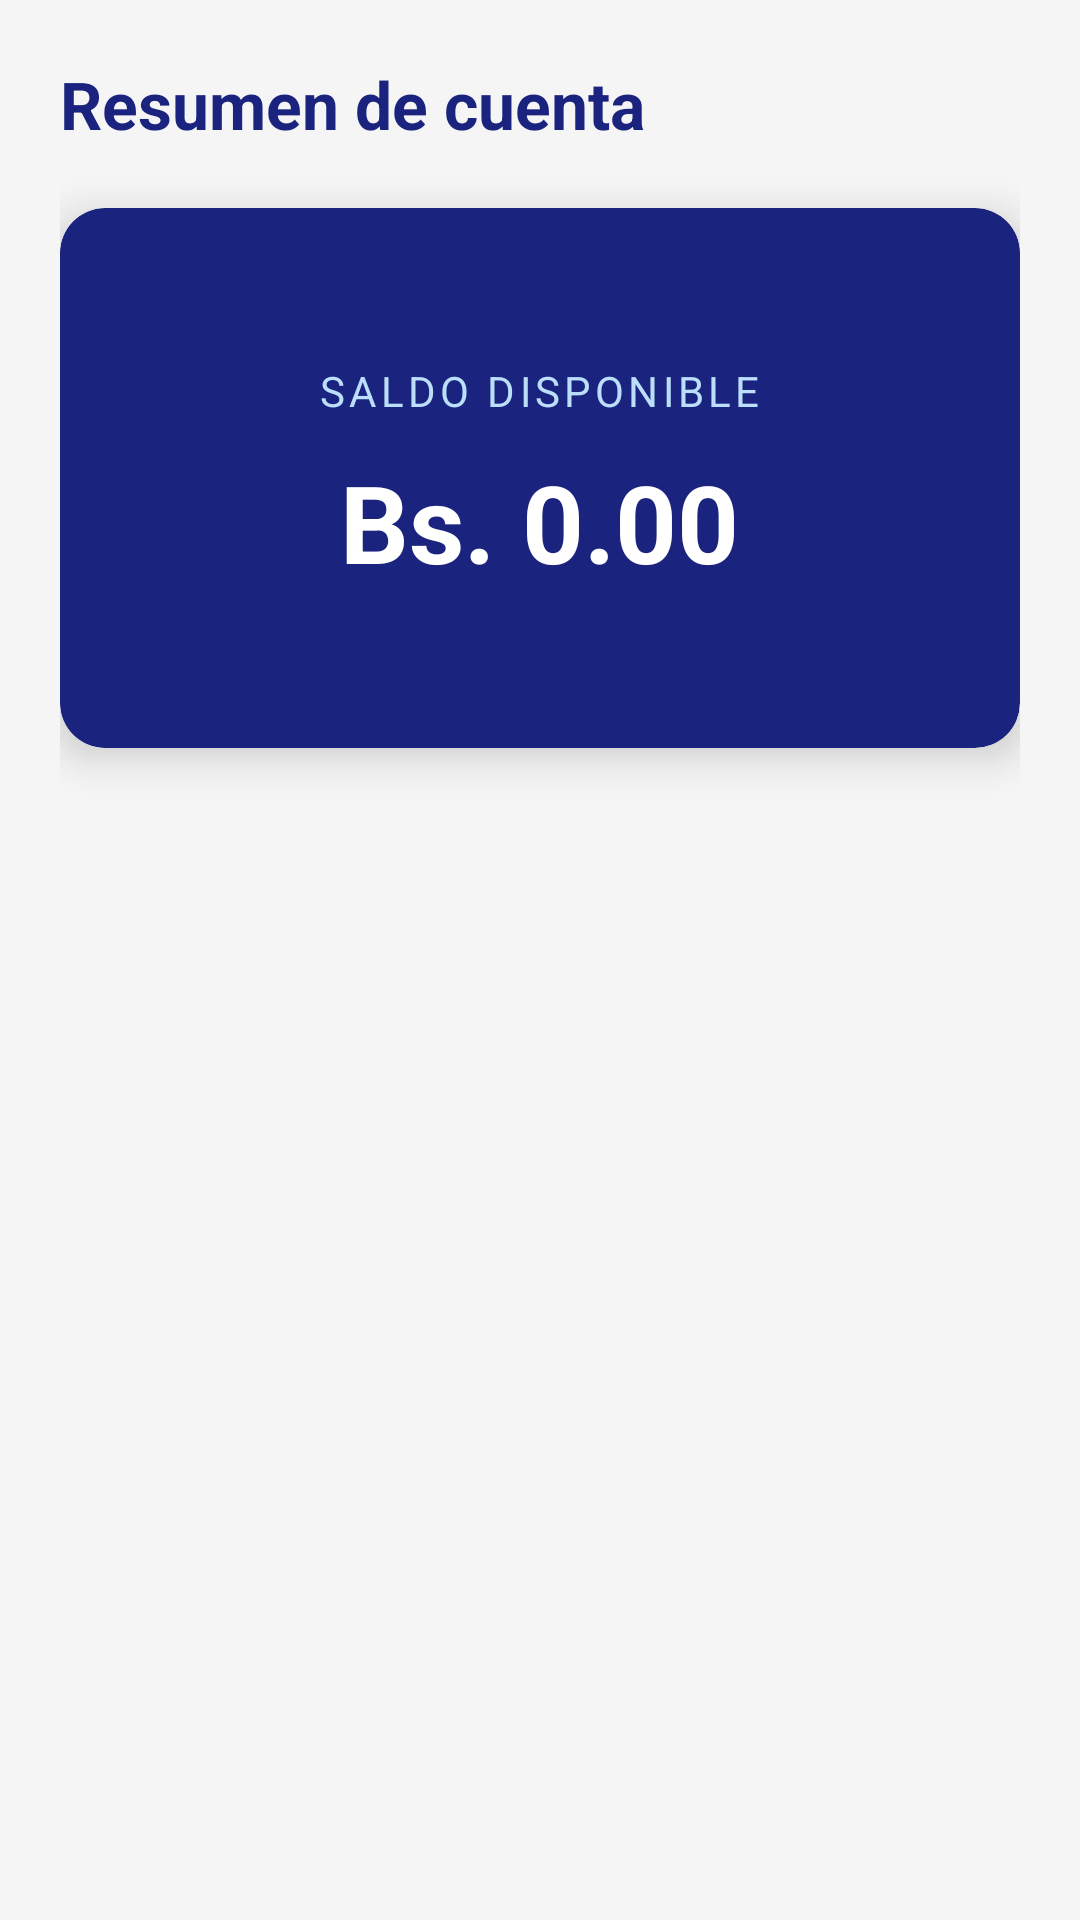

Produce the Android XML layout that renders to this screen, including the resource entries it uses.
<!-- AndroidManifest.xml: application theme Theme.ModuloInteligente -->
<!-- res/layout/activity_dashboard.xml -->
<?xml version="1.0" encoding="utf-8"?>
<LinearLayout xmlns:android="http://schemas.android.com/apk/res/android"
    xmlns:app="http://schemas.android.com/apk/res-auto"
    android:layout_width="match_parent"
    android:layout_height="match_parent"
    android:orientation="vertical"
    android:padding="20dp"
    android:background="#F5F5F5">

    <TextView
        android:layout_width="wrap_content"
        android:layout_height="wrap_content"
        android:text="Resumen de cuenta"
        android:textSize="22sp"
        android:textStyle="bold"
        android:textColor="#1A237E"
        android:layout_marginBottom="20dp"/>

    <androidx.cardview.widget.CardView
        android:layout_width="match_parent"
        android:layout_height="180dp"
        app:cardCornerRadius="15dp"
        app:cardBackgroundColor="#1A237E"
        app:cardElevation="8dp">

        <LinearLayout
            android:layout_width="match_parent"
            android:layout_height="match_parent"
            android:orientation="vertical"
            android:gravity="center"
            android:padding="20dp">

            <TextView
                android:layout_width="wrap_content"
                android:layout_height="wrap_content"
                android:text="SALDO DISPONIBLE"
                android:textColor="#BBDEFB"
                android:textSize="14sp"
                android:letterSpacing="0.1"/>

            <TextView
                android:id="@+id/tvSaldo"
                android:layout_width="wrap_content"
                android:layout_height="wrap_content"
                android:text="Bs. 0.00"
                android:textColor="#FFFFFF"
                android:textSize="36sp"
                android:textStyle="bold"
                android:layout_marginTop="10dp"/>

        </LinearLayout>
    </androidx.cardview.widget.CardView>
</LinearLayout>
<!-- resources referenced by this layout -->
<resources>
  <style name="Theme.ModuloInteligente" parent="Theme.MaterialComponents.DayNight.DarkActionBar">
          
          <item name="colorPrimary">@color/purple_500</item>
          <item name="colorPrimaryVariant">@color/purple_700</item>
          <item name="colorOnPrimary">@color/white</item>
          
          <item name="colorSecondary">@color/teal_200</item>
          <item name="colorSecondaryVariant">@color/teal_700</item>
          <item name="colorOnSecondary">@color/black</item>
          
          <item name="android:statusBarColor">?attr/colorPrimaryVariant</item>
          
      </style>
  <!-- not gathered from this repository: default colours our renderer supplied (Android Studio template values) -->
  <color name="purple_500">#FF6200EE</color>
  <color name="purple_700">#FF3700B3</color>
  <color name="teal_200">#FF03DAC5</color>
  <color name="teal_700">#FF018786</color>
  <color name="black">#FF000000</color>
  <color name="white">#FFFFFFFF</color>
</resources>
